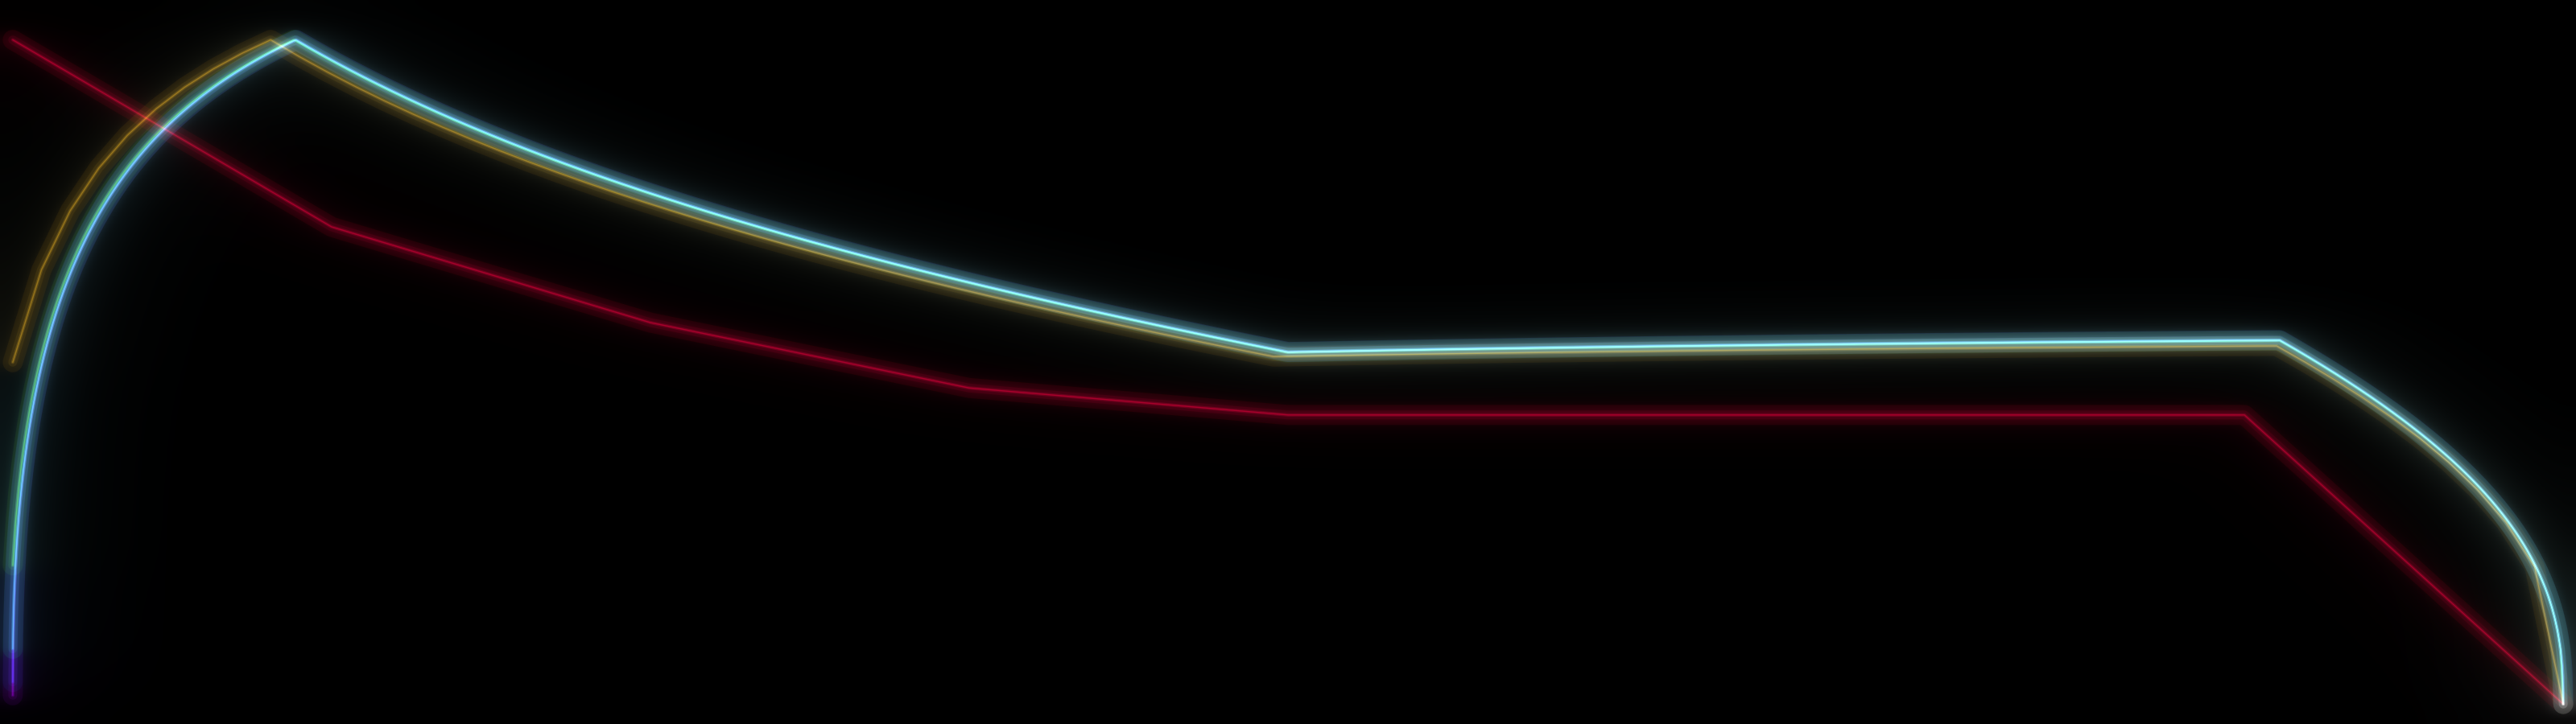

Write the Python code that produced this figure.
"""
Filament — expressionist collapse visualization.

Each sawtooth cycle is rendered as a luminous spectral-colored trace.
Additive blending fuses overlapping curves into white heat where they
agree; where early cycles diverge, the filament splits into colored
threads — chromatic aberration at the edge of convergence.
"""

import sys, os
sys.path.insert(0, os.path.join(os.path.dirname(__file__), '..', '..', '..'))

import numpy as np
import matplotlib
matplotlib.use('Agg')
import matplotlib.pyplot as plt
from scipy.ndimage import gaussian_filter


# ── data (same computation as collapse.py) ────────────────────────────

def max_deviation_array(N):
    """Running max |freq(d) − 1/9| for n = 1…N."""
    ns = np.arange(1, N + 1)
    exps = np.floor(np.log10(ns)).astype(int)
    digits = (ns // 10**exps).astype(int)
    cum = np.zeros((9, N))
    for d in range(1, 10):
        cum[d - 1] = np.cumsum(digits == d)
    return np.max(np.abs(cum / ns - 1.0 / 9), axis=0)


N_CYCLES = 6
N = 10**N_CYCLES - 1

print(f"computing deviation  n = 1…{N:,}")
dev = max_deviation_array(N)

boundaries = [10**d - 1 for d in range(1, N_CYCLES + 1)]
starts = [1] + [b + 1 for b in boundaries[:-1]]
ends = boundaries

cycles = []
for s, e in zip(starts, ends):
    seg = dev[s - 1 : e]
    peak = seg.max()
    if peak == 0:
        continue
    t = np.linspace(0, 1, len(seg))
    y = (seg / peak) ** 0.4           # power < 1 opens up the sub-peaks
    MAX_PTS = 5000
    if len(t) > MAX_PTS:
        idx = np.round(np.linspace(0, len(t) - 1, MAX_PTS)).astype(int)
        t, y = t[idx], y[idx]
    cycles.append((t, y))


# ── palette: spectral, balanced so all six sum to neutral white ──────

spectral = [
    (1.0,  0.0,  0.15),   # d=1  red
    (0.9,  0.6,  0.05),   # d=2  orange
    (0.3,  1.0,  0.05),   # d=3  chartreuse
    (0.0,  1.0,  0.55),   # d=4  spring green
    (0.0,  0.2,  1.0),    # d=5  blue
    (0.6,  0.0,  1.0),    # d=6  violet
]  # R, G, B each sum to ≈ 2.8 → neutral white on overlap

# glow stack: wide bloom → sharp core
glow = [
    (18.0, 0.035),
    (8.0,  0.08),
    (3.0,  0.20),
    (1.0,  0.45),
]


# ── additive render ──────────────────────────────────────────────────

W, H, DPI = 3200, 900, 100
FW, FH = W / DPI, H / DPI
XLIM = (-0.005, 1.005)
YLIM = (-0.03, 1.06)

canvas = None

print(f"rendering {len(cycles)} spectral layers …")
for i, (t, y) in enumerate(cycles):
    fig = plt.figure(figsize=(FW, FH), dpi=DPI)
    ax = fig.add_axes([0, 0, 1, 1])
    ax.set_xlim(XLIM)
    ax.set_ylim(YLIM)
    ax.set_facecolor('black')
    fig.patch.set_facecolor('black')
    ax.axis('off')

    for lw, inten in glow:
        c = tuple(ch * inten for ch in spectral[i])
        ax.plot(t, y, lw=lw, color=c, solid_capstyle='round')

    fig.canvas.draw()
    cw, ch = fig.canvas.get_width_height()
    buf = np.frombuffer(fig.canvas.buffer_rgba(), dtype=np.uint8)
    buf = buf.reshape(ch, cw, 4)[:, :, :3].astype(np.float64) / 255.0

    if canvas is None:
        canvas = np.zeros_like(buf)
    canvas += buf
    plt.close(fig)
    print(f"  d={i+1}  ({cw}×{ch})")


# ── post-processing ──────────────────────────────────────────────────

# three-level bloom: tight halo + mid glow + wide atmospheric
bloom_inner = gaussian_filter(canvas, sigma=[4, 8, 0])
bloom_mid   = gaussian_filter(canvas, sigma=[12, 30, 0])
bloom_outer = gaussian_filter(canvas, sigma=[30, 80, 0])
canvas = canvas + 0.5 * bloom_inner + 0.3 * bloom_mid + 0.15 * bloom_outer

# gamma lift — makes dim outlier wisps more visible
canvas = np.clip(canvas, 0, 1)
canvas = np.power(canvas, 0.7)


# ── save ──────────────────────────────────────────────────────────────

out = os.path.join(os.path.dirname(__file__), 'filament.png')
plt.imsave(out, np.clip(canvas, 0, 1).astype(np.float32))
print(f'-> {out}')
